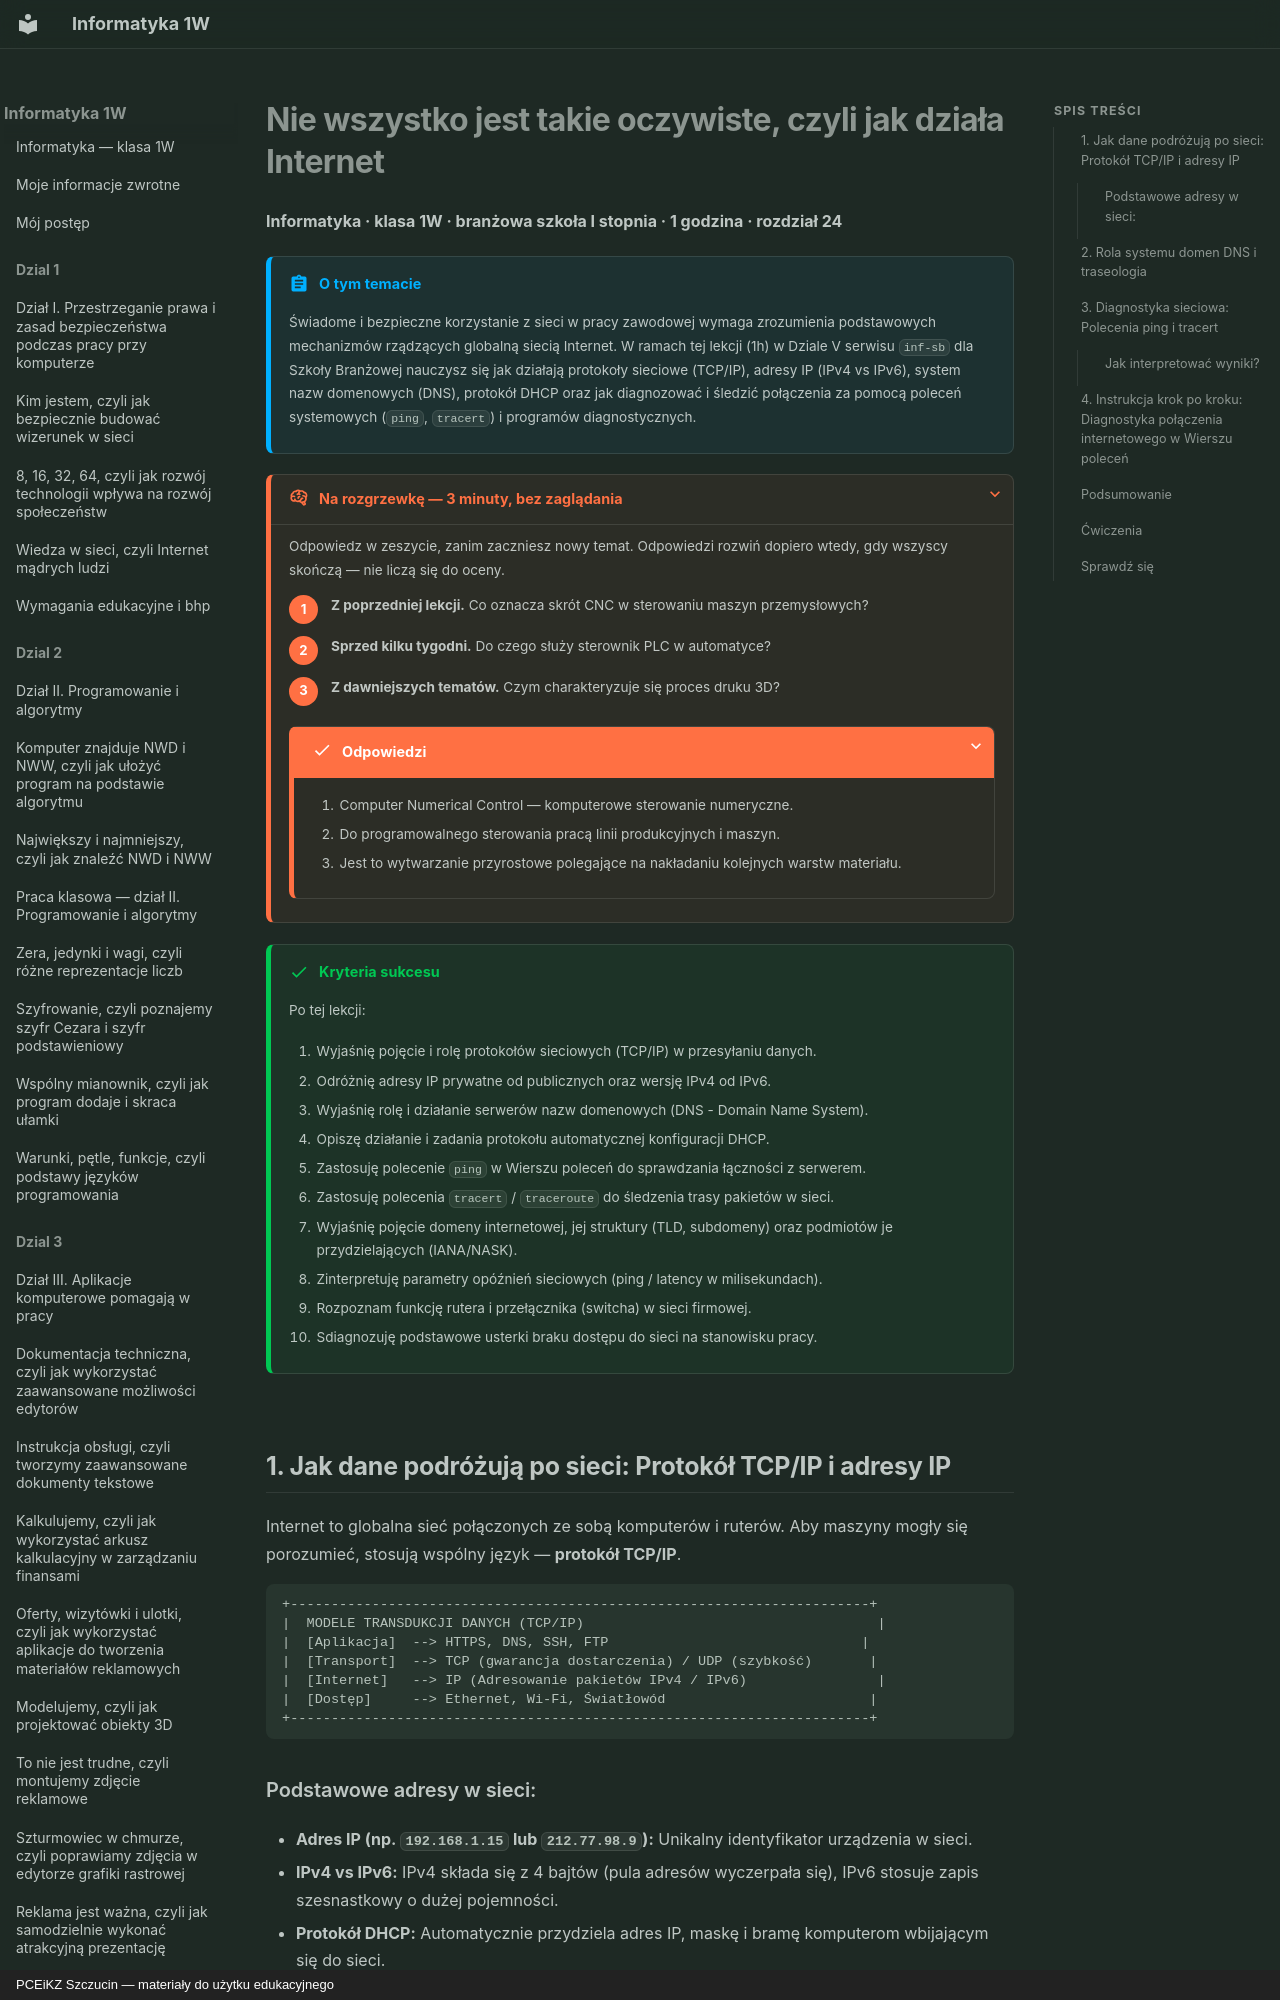

repository: JosiMate/inf-sb · page: dzial-5/jak-dziala-internet/index.html · generator: mkdocs · copyright: PCEiKZ Szczucin — materiały do użytku edukacyjnego

# Nie wszystko jest takie oczywiste, czyli jak działa Internet

**Informatyka · klasa 1W · branżowa szkoła I stopnia · 1 godzina · rozdział 24**

!!! abstract "O tym temacie"

    Świadome i bezpieczne korzystanie z sieci w pracy zawodowej wymaga zrozumienia podstawowych mechanizmów rządzących globalną siecią Internet. W ramach tej lekcji (1h) w Dziale V serwisu `inf-sb` dla Szkoły Branżowej nauczysz się jak działają protokoły sieciowe (TCP/IP), adresy IP (IPv4 vs IPv6), system nazw domenowych (DNS), protokół DHCP oraz jak diagnozować i śledzić połączenia za pomocą poleceń systemowych (`ping`, `tracert`) i programów diagnostycznych.

??? rozgrzewka "Na rozgrzewkę — 3 minuty, bez zaglądania"

    Odpowiedz w zeszycie, zanim zaczniesz nowy temat. Odpowiedzi rozwiń
    dopiero wtedy, gdy wszyscy skończą — nie liczą się do oceny.

    1. **Z poprzedniej lekcji.** Co oznacza skrót CNC w sterowaniu maszyn przemysłowych?
    2. **Sprzed kilku tygodni.** Do czego służy sterownik PLC w automatyce?
    3. **Z dawniejszych tematów.** Czym charakteryzuje się proces druku 3D?

    ??? success "Odpowiedzi"

        1. Computer Numerical Control — komputerowe sterowanie numeryczne.
        2. Do programowalnego sterowania pracą linii produkcyjnych i maszyn.
        3. Jest to wytwarzanie przyrostowe polegające na nakładaniu kolejnych warstw materiału.

!!! success "Kryteria sukcesu"

    Po tej lekcji:

    1. Wyjaśnię pojęcie i rolę protokołów sieciowych (TCP/IP) w przesyłaniu danych.
    2. Odróżnię adresy IP prywatne od publicznych oraz wersję IPv4 od IPv6.
    3. Wyjaśnię rolę i działanie serwerów nazw domenowych (DNS - Domain Name System).
    4. Opiszę działanie i zadania protokołu automatycznej konfiguracji DHCP.
    5. Zastosuję polecenie `ping` w Wierszu poleceń do sprawdzania łączności z serwerem.
    6. Zastosuję polecenia `tracert` / `traceroute` do śledzenia trasy pakietów w sieci.
    7. Wyjaśnię pojęcie domeny internetowej, jej struktury (TLD, subdomeny) oraz podmiotów je przydzielających (IANA/NASK).
    8. Zinterpretuję parametry opóźnień sieciowych (ping / latency w milisekundach).
    9. Rozpoznam funkcję rutera i przełącznika (switcha) w sieci firmowej.
    10. Sdiagnozuję podstawowe usterki braku dostępu do sieci na stanowisku pracy.

## 1. Jak dane podróżują po sieci: Protokół TCP/IP i adresy IP

Internet to globalna sieć połączonych ze sobą komputerów i ruterów. Aby maszyny mogły się porozumieć, stosują wspólny język — **protokół TCP/IP**.

```
+-----------------------------------------------------------------------+
|  MODELE TRANSDUKCJI DANYCH (TCP/IP)                                    |
|  [Aplikacja]  --> HTTPS, DNS, SSH, FTP                               |
|  [Transport]  --> TCP (gwarancja dostarczenia) / UDP (szybkość)       |
|  [Internet]   --> IP (Adresowanie pakietów IPv4 / IPv6)                |
|  [Dostęp]     --> Ethernet, Wi-Fi, Światłowód                         |
+-----------------------------------------------------------------------+
```

### Podstawowe adresy w sieci:

- **Adres IP (np. `192.168.1.15` lub `212.77.98.9`):** Unikalny identyfikator urządzenia w sieci.
- **IPv4 vs IPv6:** IPv4 składa się z 4 bajtów (pula adresów wyczerpała się), IPv6 stosuje zapis szesnastkowy o dużej pojemności.
- **Protokół DHCP:** Automatycznie przydziela adres IP, maskę i bramę komputerom wbijającym się do sieci.

---
